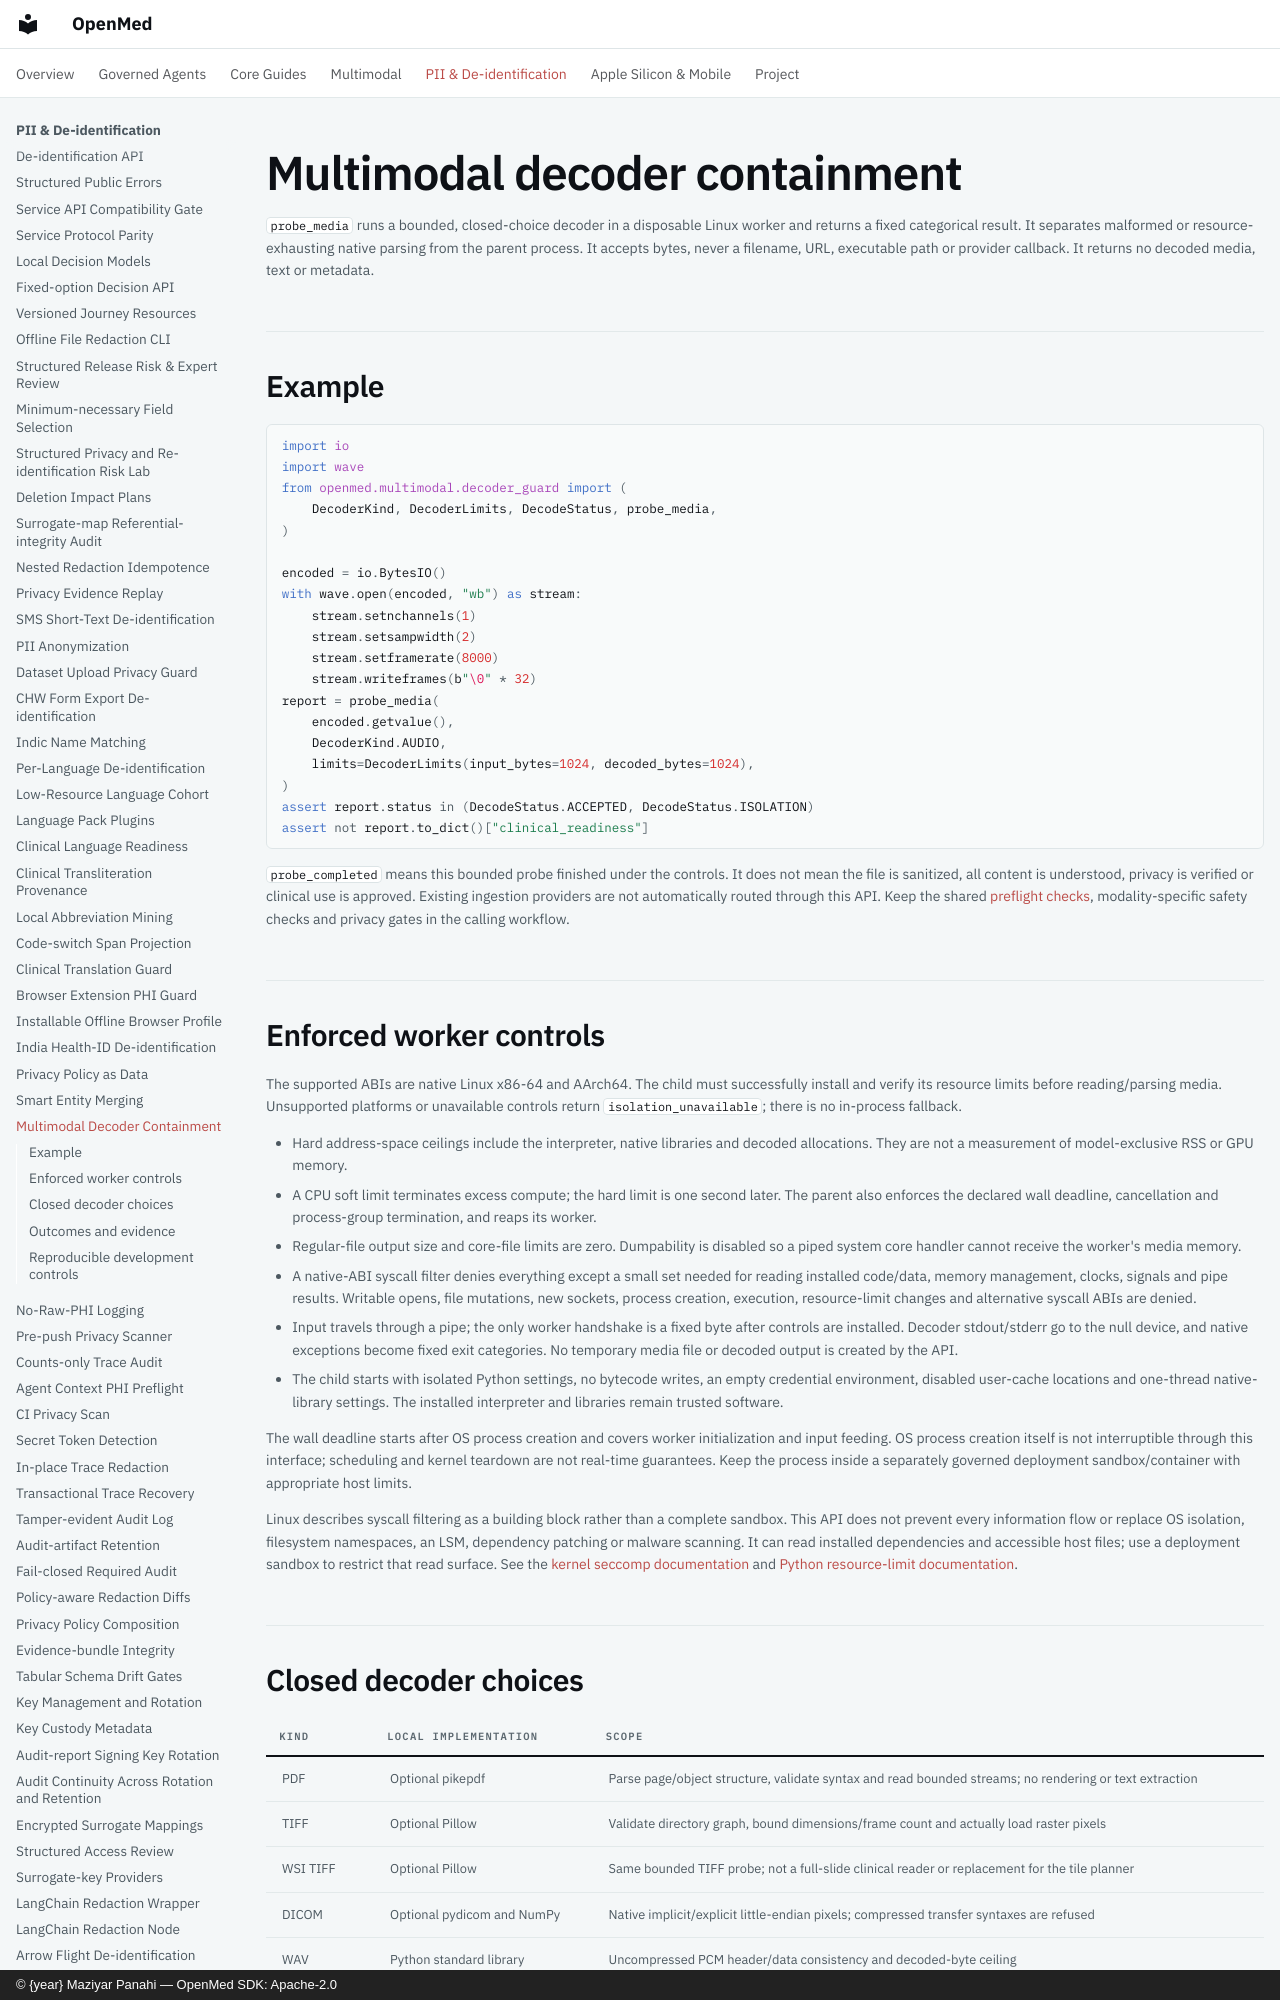

repository: maziyarpanahi/openmed · page: security/multimodal-decoder-boundaries/index.html · generator: mkdocs · copyright: © {year} Maziyar Panahi — OpenMed SDK: Apache-2.0

# Multimodal decoder containment

`probe_media` runs a bounded, closed-choice decoder in a disposable Linux worker and returns a fixed categorical result. It separates malformed or resource-exhausting native parsing from the parent process. It accepts bytes, never a filename, URL, executable path or provider callback. It returns no decoded media, text or metadata.

## Example

```python
import io
import wave
from openmed.multimodal.decoder_guard import (
    DecoderKind, DecoderLimits, DecodeStatus, probe_media,
)

encoded = io.BytesIO()
with wave.open(encoded, "wb") as stream:
    stream.setnchannels(1)
    stream.setsampwidth(2)
    stream.setframerate(8000)
    stream.writeframes(b"\0" * 32)
report = probe_media(
    encoded.getvalue(),
    DecoderKind.AUDIO,
    limits=DecoderLimits(input_bytes=1024, decoded_bytes=1024),
)
assert report.status in (DecodeStatus.ACCEPTED, DecodeStatus.ISOLATION)
assert not report.to_dict()["clinical_readiness"]
```

`probe_completed` means this bounded probe finished under the controls. It does not mean the file is sanitized, all content is understood, privacy is verified or clinical use is approved. Existing ingestion providers are not automatically routed through this API. Keep the shared [preflight checks](../multimodal/preflight-cli.md), modality-specific safety checks and privacy gates in the calling workflow.
